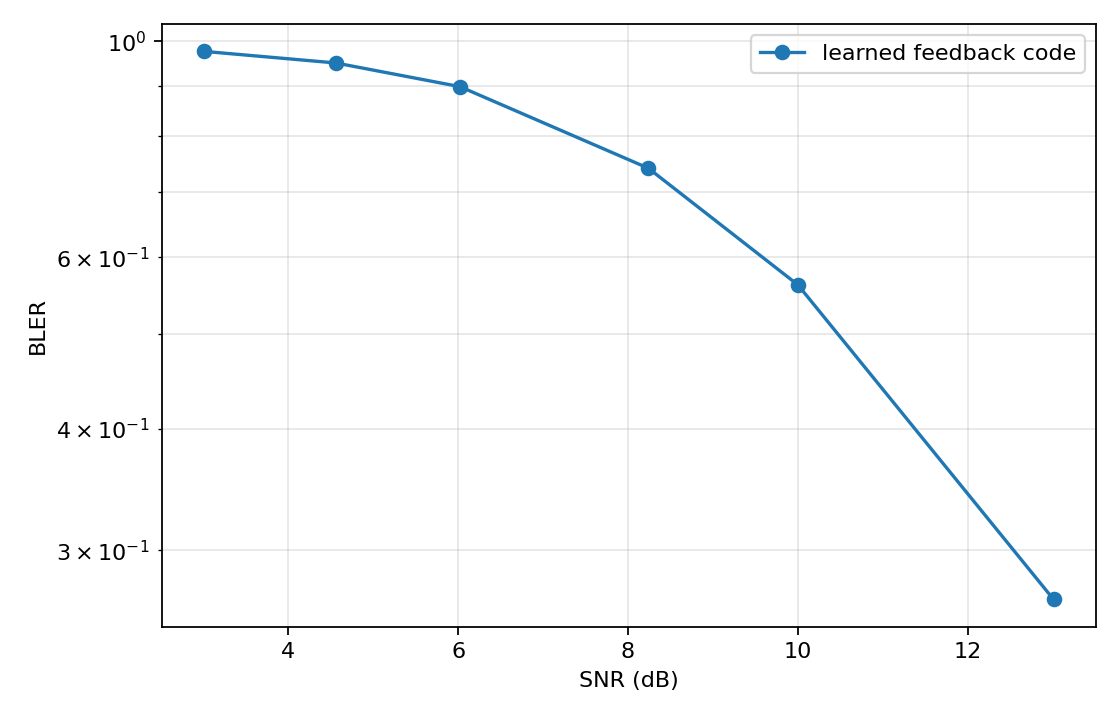

Values plotted in this chart, from the file beside it:
sigma2, snr_db, bler
0.05, 13.01, 0.267
0.1, 10.0, 0.562
0.15, 8.239, 0.7407
0.25, 6.021, 0.8984
0.35, 4.559, 0.9502
0.5, 3.01, 0.9766
